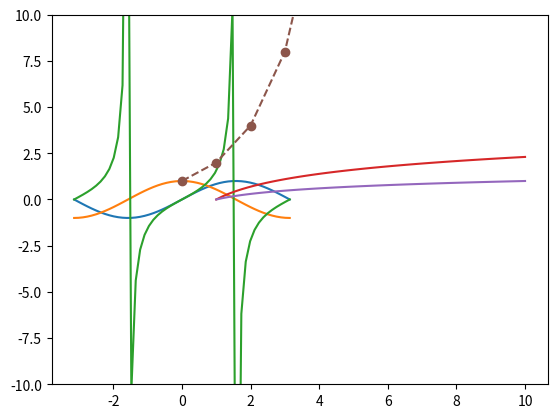

Source code (Python):
# ******************************************************************************
# Course      : Python3.8マスター講座
# Chapter     : 15 科学技術計算ライブラリ
# Theme       : 数学関数
# Creat Date  : 2022/2/18
# Final Update:
# URL         : https://www.udemy.com/course/python-python/
# ******************************************************************************


# ＜概要＞
# - 基本的な数学関数を確認する


# ＜目次＞
# 0 準備
# 1 三角関数
# 2 対数関数
# 3 指数関数


# 0 準備 ----------------------------------------------------------

# ライブラリ
import numpy as np
import matplotlib.pyplot as plt


# 1 三角関数 -------------------------------------------------------

# 円周率の定義
low = -np.pi
high = np.pi

# パラメータ設定
N = 50

# データ作成
x = np.linspace(low, high, N)
print(x)

# sin関数
y = np.sin(x)
plt.plot(x, y)

# cos関数
y = np.cos(x)
plt.plot(x, y)

# tan関数
y = np.tan(x)
plt.plot(x, y)

# プロット作成
plt.ylim([-10, 10])
plt.show()


# 2 対数関数 --------------------------------------------------

# パラメータ設定
N = 50

# データ作成
# --- 整数数列
# --- 自然対数(log)
# --- 常用対数(log10X)
x = np.linspace(1, 10, N)
y = np.log(x)
plt.plot(x, y)
y = np.log10(x)
plt.plot(x, y)
plt.show()


# 3 指数関数 ---------------------------------------------------

# データ作成
x = np.arange(10)

# eのx乗
y = np.exp(x)

# 2のx乗
y = np.exp2(x)

# プロット作成
plt.plot(x, y, 'o--')
plt.show()
